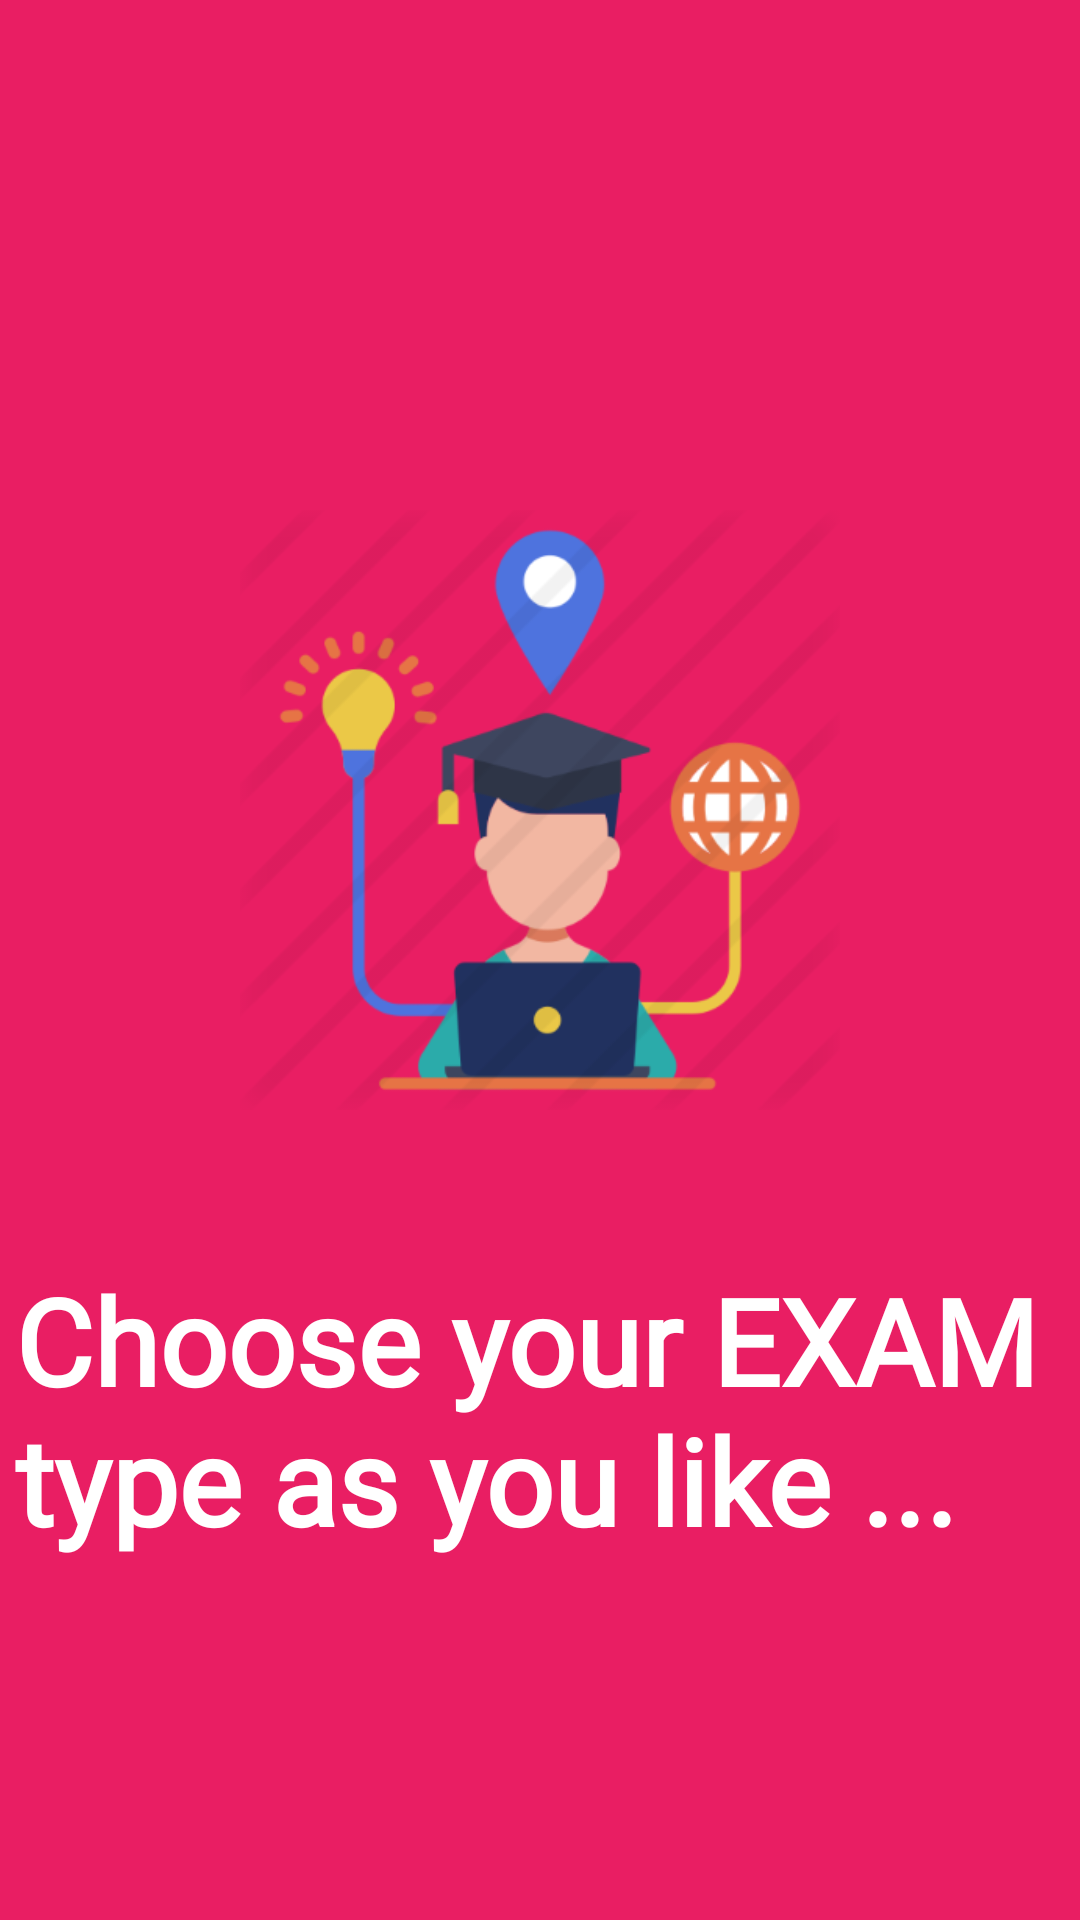

Write the Android layout XML for this screen, with the resource values it uses.
<!-- AndroidManifest.xml: application theme Theme.AppCompat.DayNight.NoActionBar -->
<!-- res/layout/screen_1.xml -->
<?xml version="1.0" encoding="utf-8"?>
<RelativeLayout xmlns:android="http://schemas.android.com/apk/res/android"
    android:layout_width="match_parent" android:layout_height="match_parent"
    android:background="@color/screen1"
    >
    
    <LinearLayout
        android:layout_width="wrap_content"
        android:layout_height="wrap_content"
        android:layout_centerInParent="true"
        android:gravity="center_horizontal"
        android:orientation="vertical"
        >
        <ImageView
            android:layout_width="200dp"
            android:layout_height="300dp"
            android:src="@drawable/nthlogo"/>

        <TextView
            android:layout_width="350dp"
            android:layout_height="wrap_content"
            android:fontFamily="@font/caveat_bold"
            android:text="Choose your EXAM type as you like ... "
            android:textColor="#FFFFFF"
            android:textSize="40dp"
            android:textStyle="bold" />




    </LinearLayout>



    

</RelativeLayout>
<!-- resources referenced by this layout -->
<resources>
  <color name="screen1">#E91E63</color>
  <!-- drawable nthlogo: png bitmap (drawable-hdpi, 12579 bytes) -->
</resources>
